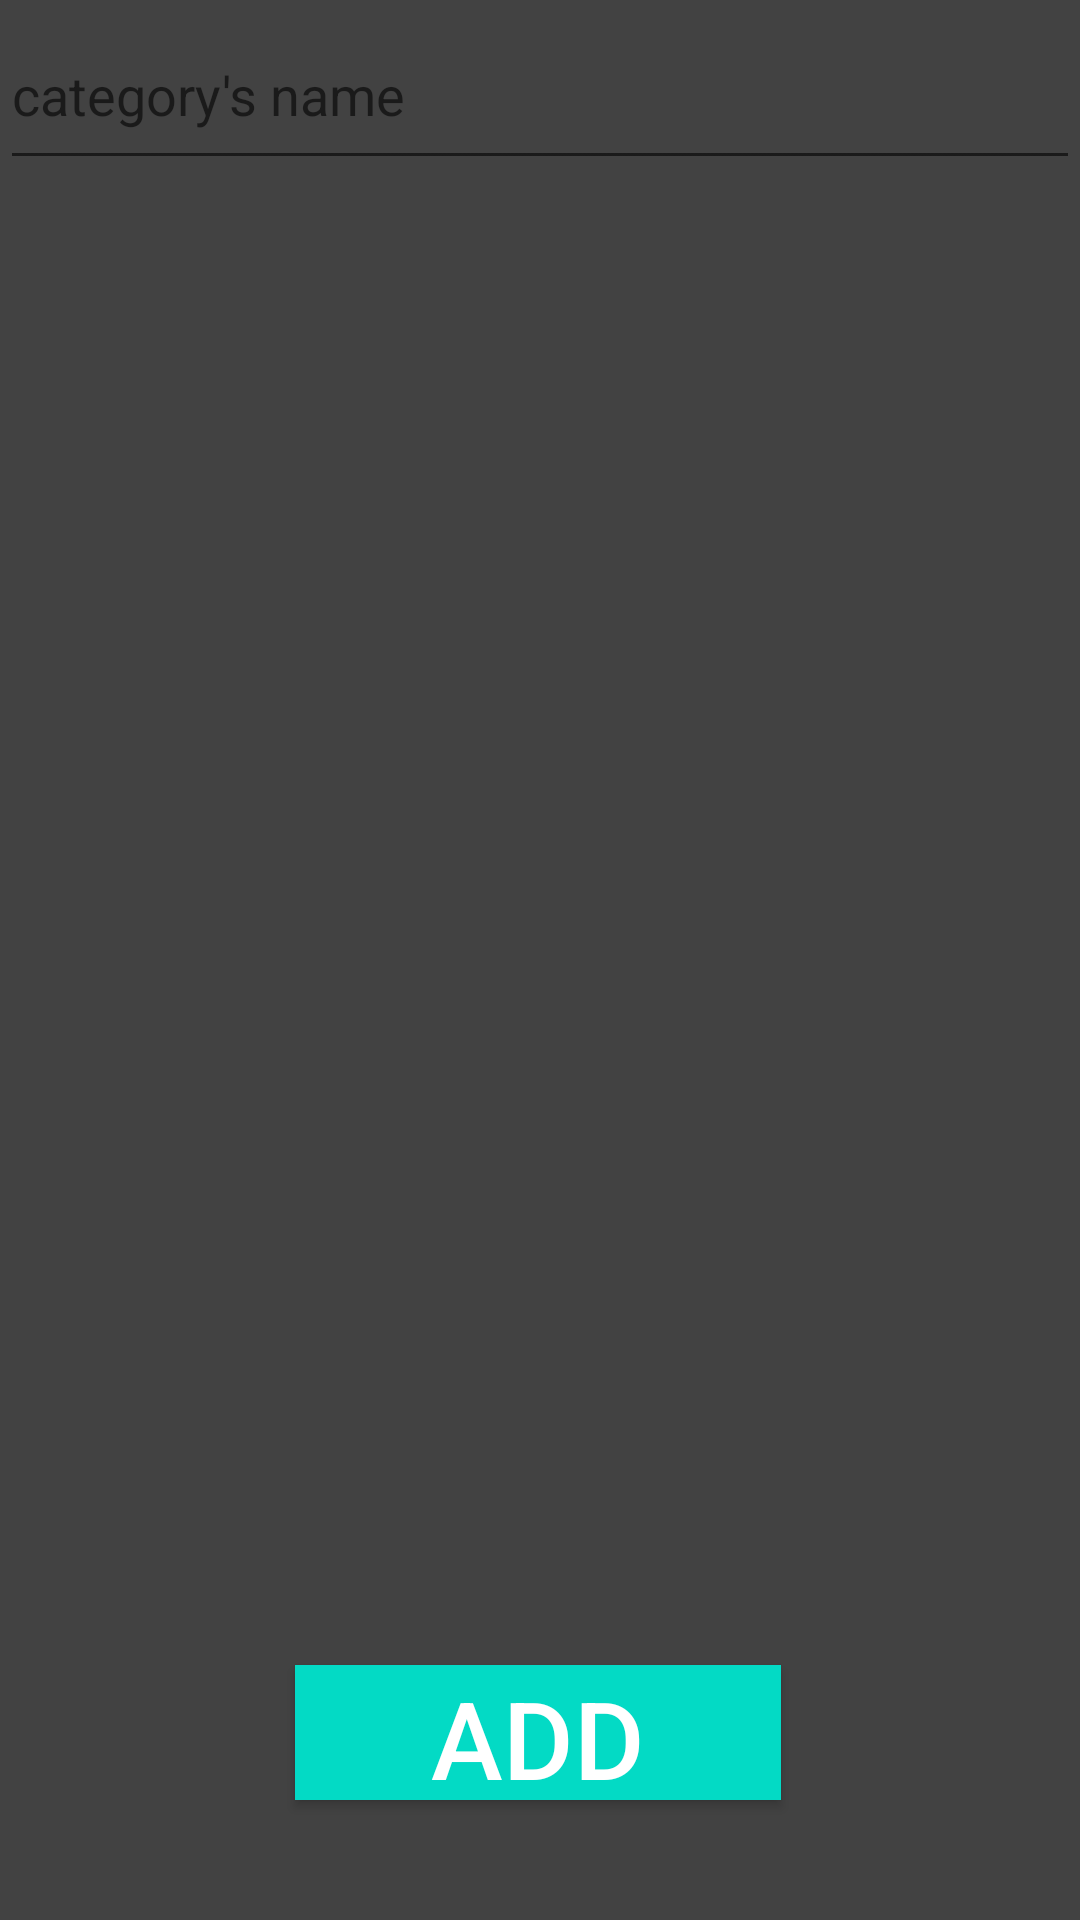

The Android layout XML behind this screen, and the referenced resources:
<!-- AndroidManifest.xml: application theme AppTheme -->
<!-- res/layout/fragment_adding_category.xml -->
<?xml version="1.0" encoding="utf-8"?>
<LinearLayout xmlns:android="http://schemas.android.com/apk/res/android"
    xmlns:app="http://schemas.android.com/apk/res-auto"
    xmlns:tools="http://schemas.android.com/tools"
    android:layout_width="match_parent"
    android:layout_height="match_parent"
    tools:context=".ui.fragments.categories.add_category_dialog.AddingCategoryFragment"
    android:background="@color/cardview_dark_background"
    android:orientation="vertical">


    <com.google.android.material.textfield.TextInputEditText
        android:id="@+id/newCategoryEditText"
        android:layout_width="match_parent"
        android:layout_height="60dp"
        android:ems="10"
        android:hint="category's name"
        android:inputType="text"/>





    <androidx.constraintlayout.widget.ConstraintLayout
        android:id="@+id/place_for_snack_dialog_fragment"
        android:layout_width="match_parent"
        android:layout_height="0dp"
        android:layout_weight="1"
        android:orientation="vertical">

        <androidx.recyclerview.widget.RecyclerView
            android:id="@+id/icons_of_categories_recyclerview"
            android:layout_width="match_parent"
            android:layout_height="match_parent"
            app:layout_constraintBottom_toBottomOf="parent"
            app:layout_constraintEnd_toEndOf="parent"
            app:layout_constraintStart_toStartOf="parent"
            app:layout_constraintTop_toTopOf="parent" />

        <Button
            android:id="@+id/addNewCategoryConfirmationButton"
            android:layout_width="162dp"
            android:layout_height="45dp"
            android:layout_marginBottom="40dp"
            android:background="@color/colorAccent"
            android:clickable="true"
            android:focusable="true"
            android:text="ADD"
            android:textColor="@color/cardview_light_background"
            android:textSize="36dp"
            app:layout_constraintBottom_toBottomOf="parent"
            app:layout_constraintEnd_toEndOf="parent"
            app:layout_constraintHorizontal_bias="0.497"
            app:layout_constraintStart_toStartOf="parent" />




    </androidx.constraintlayout.widget.ConstraintLayout>


</LinearLayout>
<!-- resources referenced by this layout -->
<resources>
  <style name="AppTheme" parent="Theme.AppCompat.Light.DarkActionBar">
          
          <item name="colorPrimary">@color/colorPrimary</item>
          <item name="colorPrimaryDark">@color/colorPrimaryDark</item>
          <item name="colorAccent">@color/colorAccent</item>
      </style>
  <!-- not gathered from this repository: default colours our renderer supplied (Android Studio template values) -->
  <color name="colorPrimary">#FF6200EE</color>
  <color name="colorPrimaryDark">#FF3700B3</color>
  <color name="colorAccent">#FF03DAC5</color>
</resources>
